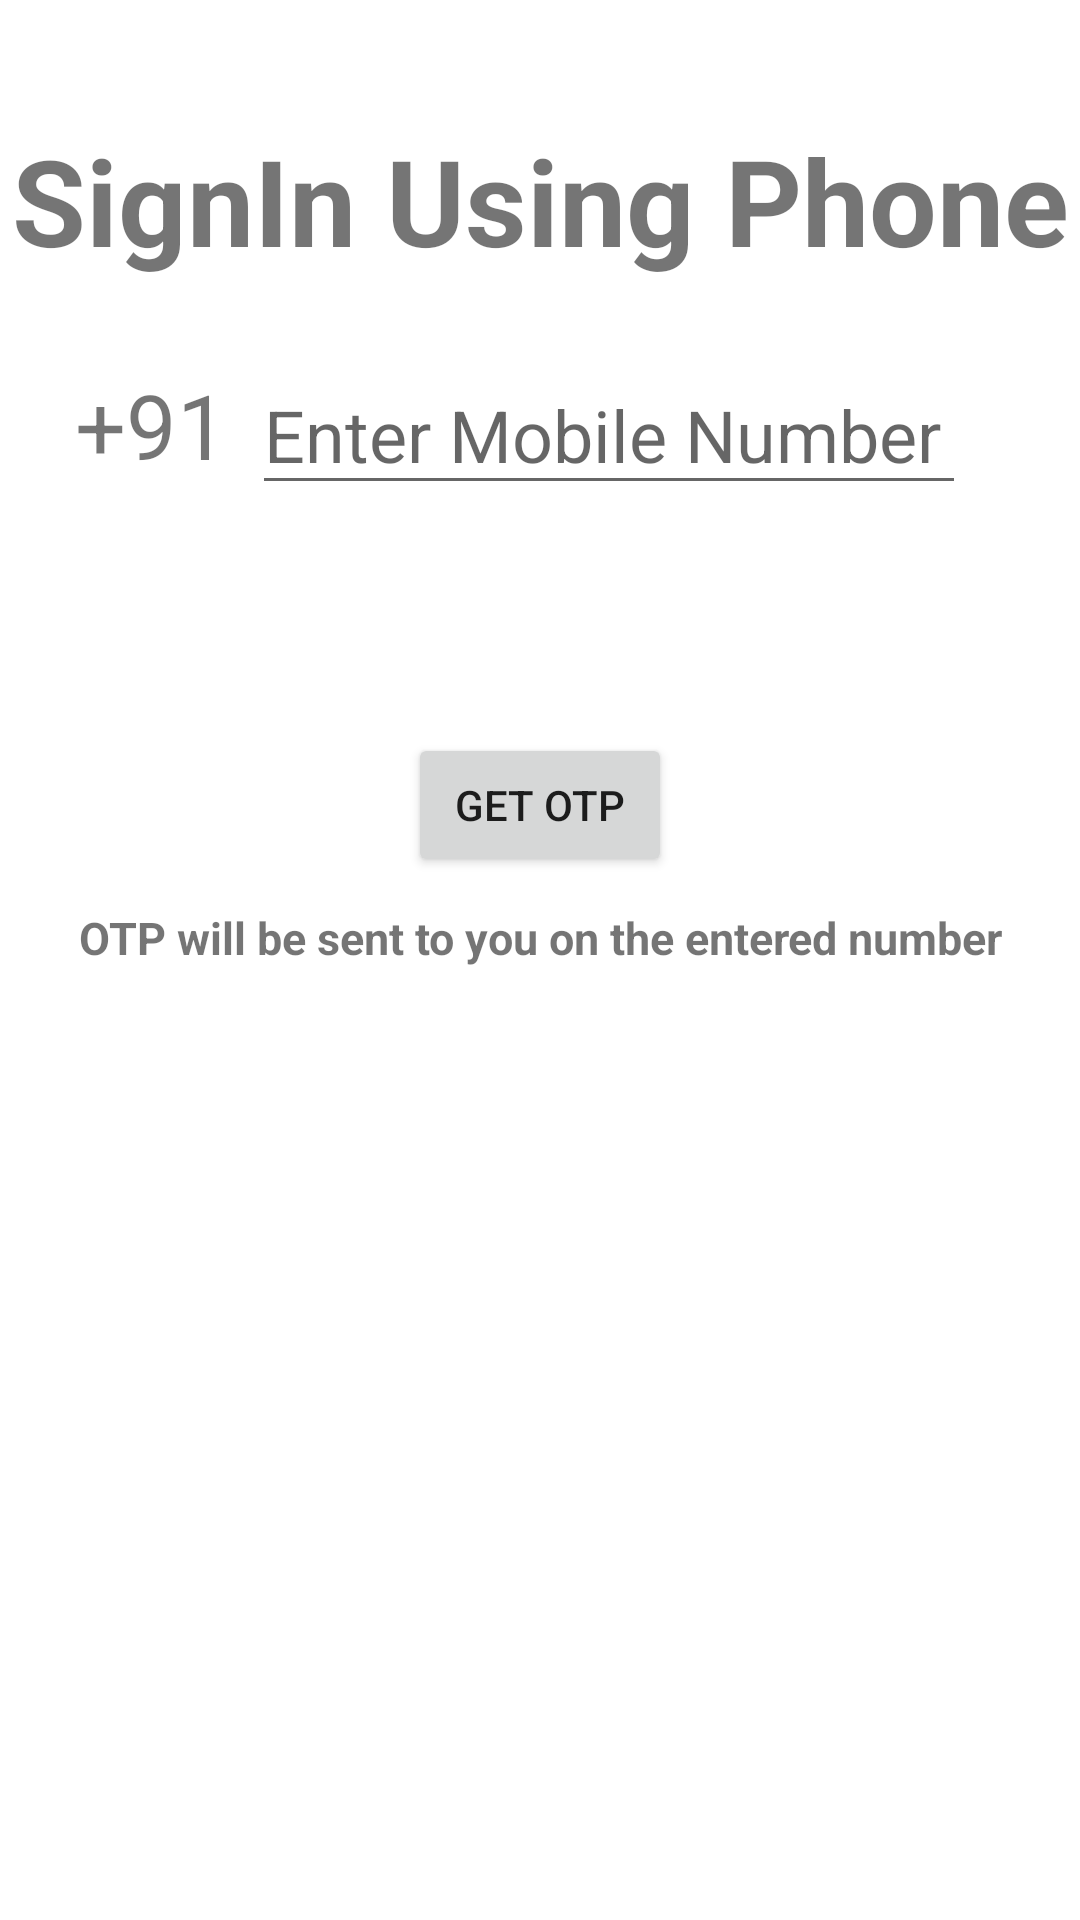

This screen was rendered from an Android layout file. Write that file and the resources it references.
<!-- AndroidManifest.xml: application theme Theme.Phone_Auth -->
<!-- res/layout/activity_login.xml -->
<?xml version="1.0" encoding="utf-8"?>
<LinearLayout xmlns:android="http://schemas.android.com/apk/res/android"
    xmlns:app="http://schemas.android.com/apk/res-auto"
    xmlns:tools="http://schemas.android.com/tools"
    android:layout_width="match_parent"
    android:layout_height="match_parent"
    android:orientation="vertical"
    tools:context=".UI.Login">

    <TextView
        android:layout_width="match_parent"
        android:layout_height="wrap_content"
        android:layout_marginTop="40dp"
        android:gravity="center"
        android:text="SignIn Using Phone"
        android:textSize="40dp"
        android:textStyle="bold" />

    <LinearLayout
        android:layout_width="match_parent"
        android:layout_height="wrap_content"
        android:layout_marginStart="15dp"
        android:layout_marginEnd="15dp"
        android:orientation="horizontal">

        <TextView
            android:layout_width="wrap_content"
            android:layout_height="40dp"
            android:layout_marginLeft="10dp"
            android:layout_marginTop="24dp"
            android:text="+91"
            android:textSize="30sp" />

        <EditText
            android:id="@+id/mobileno"
            android:layout_width="match_parent"
            android:layout_height="50dp"
            android:layout_marginLeft="8dp"
            android:layout_marginTop="25dp"
            android:layout_marginRight="23dp"
            android:hint="Enter Mobile Number"
            android:inputType="phone"
            android:textSize="24sp" />

    </LinearLayout>

    <ProgressBar
        android:id="@+id/pb1"
        android:layout_width="wrap_content"
        android:layout_height="wrap_content"
        android:layout_gravity="center"
        android:layout_marginTop="16dp" />

    <Button
        android:id="@+id/get_otp"
        android:layout_width="wrap_content"
        android:layout_height="wrap_content"
        android:layout_gravity="center"
        android:layout_marginTop="12dp"
        android:text="Get OTP" />

    <TextView
        android:layout_width="match_parent"
        android:layout_height="wrap_content"
        android:layout_marginTop="10dp"
        android:gravity="center"
        android:text="OTP will be sent to you on the entered number"
        android:textSize="15dp"
        android:textStyle="bold" />


</LinearLayout>
<!-- resources referenced by this layout -->
<resources>
  <style name="Theme.Phone_Auth" parent="Theme.MaterialComponents.DayNight.DarkActionBar">
          
          <item name="colorPrimary">@color/purple_500</item>
          <item name="colorPrimaryVariant">@color/purple_700</item>
          <item name="colorOnPrimary">@color/white</item>
          
          <item name="colorSecondary">@color/teal_200</item>
          <item name="colorSecondaryVariant">@color/teal_700</item>
          <item name="colorOnSecondary">@color/black</item>
          
          <item name="android:statusBarColor" tools:targetApi="l">?attr/colorPrimaryVariant</item>
          
      </style>
  <!-- not gathered from this repository: default colours our renderer supplied (Android Studio template values) -->
  <color name="purple_500">#FF6200EE</color>
  <color name="purple_700">#FF3700B3</color>
  <color name="teal_200">#FF03DAC5</color>
  <color name="teal_700">#FF018786</color>
  <color name="black">#FF000000</color>
  <color name="white">#FFFFFFFF</color>
</resources>
